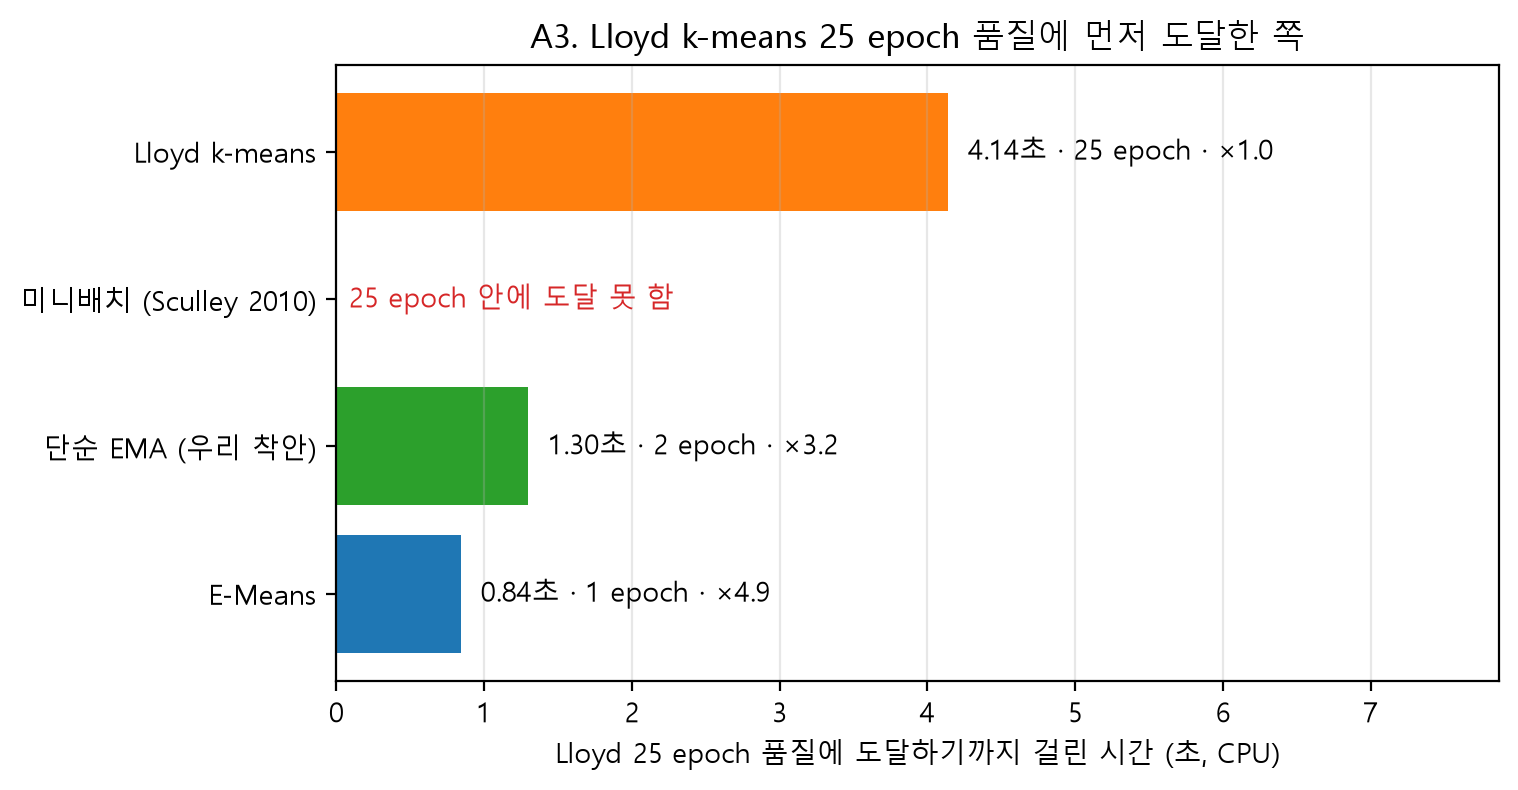

Data behind this chart, as committed beside it:
알고리즘, 도달 epoch, 도달 시간(초), Lloyd 대비 속도(배)
Lloyd k-means, 25.0, 4.142, 1.0
미니배치 (Sculley 2010), , , 
단순 EMA (우리 착안), 2.0, 1.298, 3.2
E-Means, 1.0, 0.8413, 4.9
